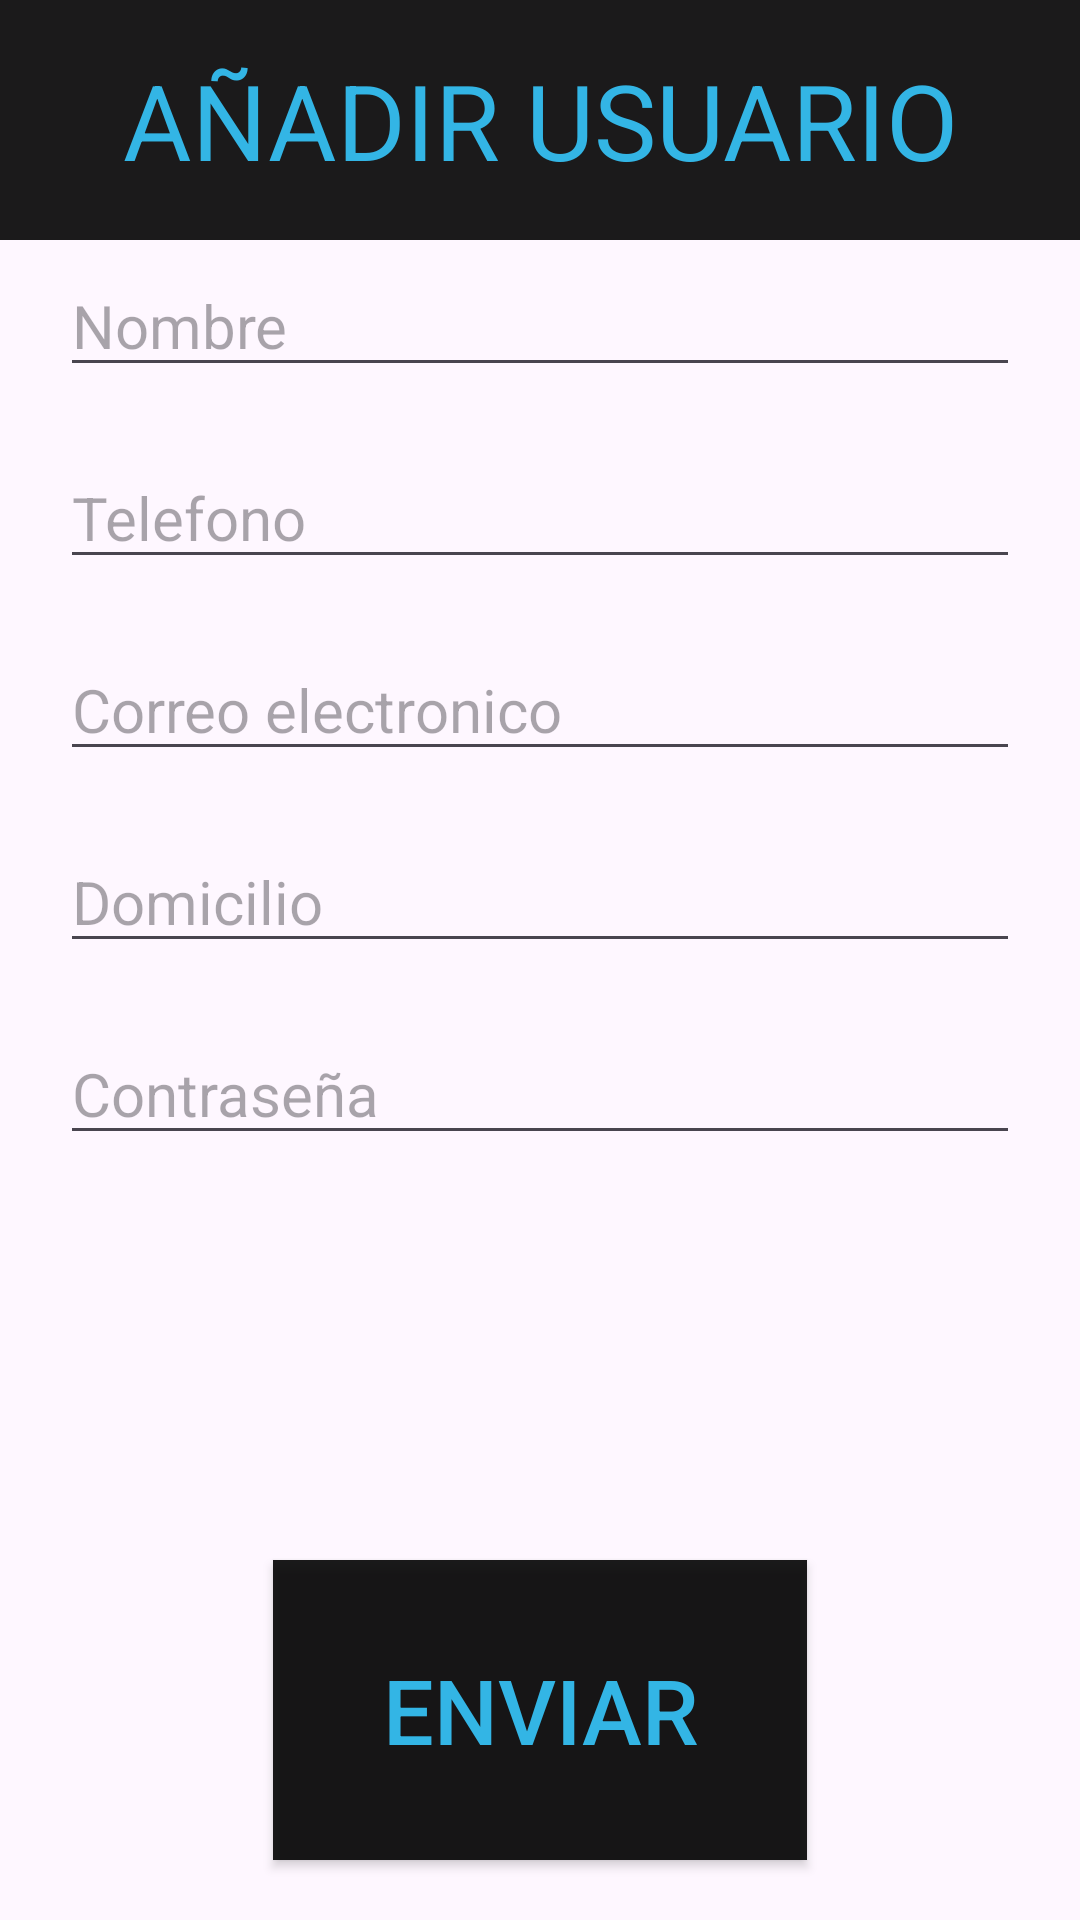

Layout XML and referenced resources for this Android screen:
<!-- AndroidManifest.xml: application theme Theme.Burger -->
<!-- res/layout/activity_anadirusuario.xml -->
<?xml version="1.0" encoding="utf-8"?>
<LinearLayout xmlns:android="http://schemas.android.com/apk/res/android"
    android:layout_width="match_parent"
    android:layout_height="match_parent"
    android:orientation="vertical">

    <LinearLayout
        android:layout_width="match_parent"
        android:layout_height="80dp"
        android:orientation="vertical">

        <TextView
            android:id="@+id/insertar"
            android:layout_width="match_parent"
            android:layout_height="match_parent"
            android:gravity="center"
            android:background="#E4000000"
            android:textColor="@android:color/holo_blue_light"
            android:text="AÑADIR USUARIO"
            android:textSize="35dp" />
    </LinearLayout>

    <ScrollView
        android:layout_width="match_parent"
        android:layout_height="wrap_content"
        android:layout_marginHorizontal="20dp"
        android:layout_marginVertical="5dp"
        android:layout_weight="1">

        <LinearLayout
            android:layout_width="match_parent"
            android:layout_height="match_parent"
            android:layout_weight="1"
            android:orientation="vertical">

            <EditText
                android:id="@+id/NombreUsuario"
                android:layout_width="match_parent"
                android:layout_height="wrap_content"
                android:ems="10"
                android:hint="Nombre"
                android:inputType="text"
                android:textSize="20dp" />

            <EditText
                android:id="@+id/TelefonoUsuario"
                android:layout_marginTop="20dp"
                android:layout_width="match_parent"
                android:layout_height="wrap_content"
                android:ems="10"
                android:hint="Telefono"
                android:inputType="numberDecimal"
                android:textSize="20sp" />
            <EditText
                android:id="@+id/CorreoUsuario"
                android:layout_marginTop="20dp"
                android:layout_width="match_parent"
                android:layout_height="wrap_content"
                android:ems="10"
                android:inputType="text"
                android:hint="Correo electronico"
                android:textSize="20sp" />
            <EditText
                android:id="@+id/DomicilioUsuario"
                android:layout_marginTop="20dp"
                android:layout_width="match_parent"
                android:layout_height="wrap_content"
                android:ems="10"
                android:inputType="text"
                android:hint="Domicilio"
                android:textSize="20sp" />
            <EditText
                android:id="@+id/ContraseniaUsuario"
                android:layout_marginTop="20dp"
                android:layout_width="match_parent"
                android:layout_height="wrap_content"
                android:ems="10"
                android:inputType="text"
                android:hint="Contraseña"
                android:textSize="20sp" />


        </LinearLayout>
    </ScrollView>

    <LinearLayout
        android:layout_width="match_parent"
        android:layout_height="140dp"
        android:gravity="center"
        android:orientation="horizontal">

        <androidx.appcompat.widget.AppCompatButton
            android:id="@+id/enviar"
            android:layout_width="178dp"
            android:layout_height="100dp"
            android:layout_marginHorizontal="20dp"
            android:background="#E4000000"
            android:gravity="center"
            android:text="Enviar"
            android:textColor="@android:color/holo_blue_light"
            android:textSize="30dp" />
    </LinearLayout>
</LinearLayout>
<!-- resources referenced by this layout -->
<resources>
  <style name="Theme.Burger" parent="Base.Theme.Burger" />
  <style name="Base.Theme.Burger" parent="Theme.Material3.DayNight.NoActionBar">
          
          
      </style>
</resources>
